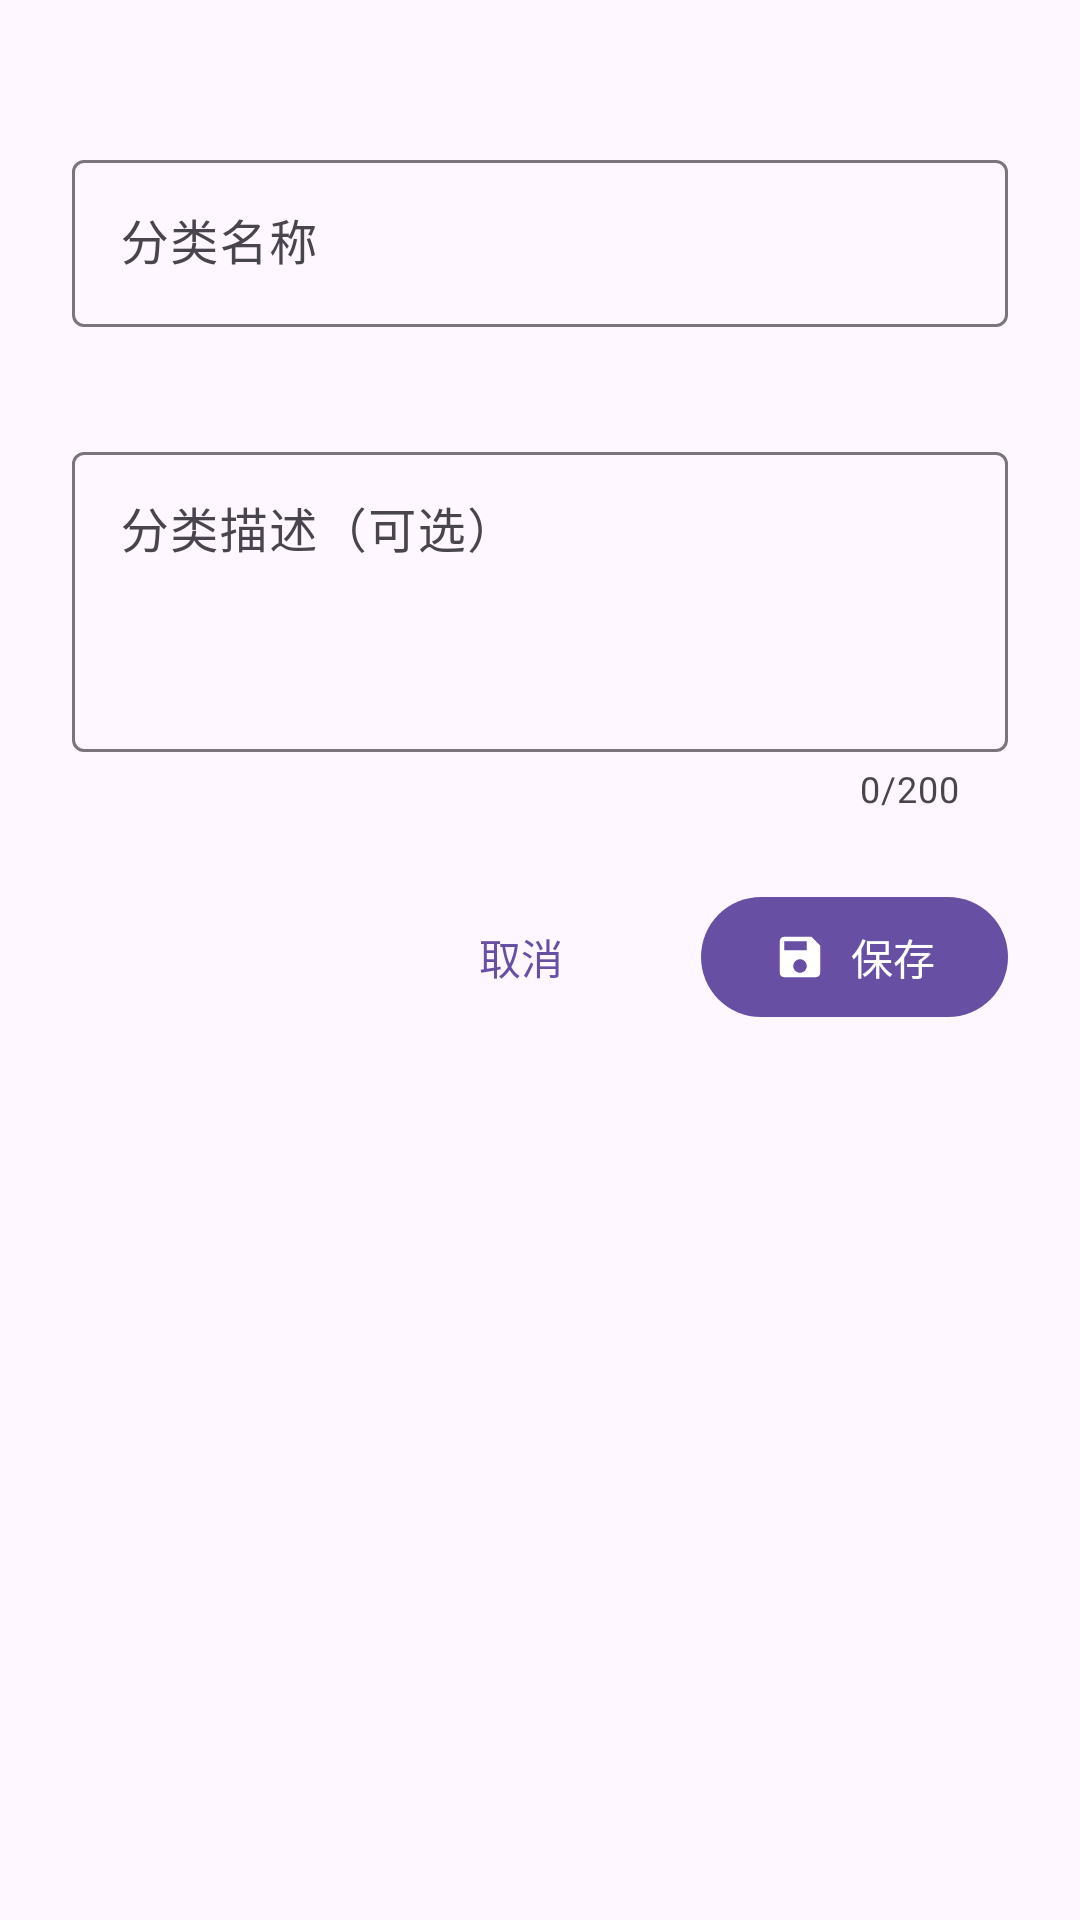

Produce the Android XML layout that renders to this screen, including the resource entries it uses.
<!-- AndroidManifest.xml: application theme Theme.ToDo -->
<!-- res/layout/dialog_create_category.xml -->
<?xml version="1.0" encoding="utf-8"?>
<LinearLayout xmlns:android="http://schemas.android.com/apk/res/android"
    xmlns:app="http://schemas.android.com/apk/res-auto"
    android:layout_width="match_parent"
    android:layout_height="wrap_content"
    android:orientation="vertical"
    android:padding="24dp">

    
    <com.google.android.material.textfield.TextInputLayout
        style="@style/Widget.Material3.TextInputLayout.OutlinedBox"
        android:layout_width="match_parent"
        android:layout_height="wrap_content"
        android:layout_marginTop="24dp"
        android:hint="分类名称"
        app:errorEnabled="true">

        <com.google.android.material.textfield.TextInputEditText
            android:id="@+id/editTextCategoryName"
            android:layout_width="match_parent"
            android:layout_height="wrap_content"
            android:maxLines="1"
            android:imeOptions="actionNext" />

    </com.google.android.material.textfield.TextInputLayout>

    
    <com.google.android.material.textfield.TextInputLayout
        style="@style/Widget.Material3.TextInputLayout.OutlinedBox"
        android:layout_width="match_parent"
        android:layout_height="wrap_content"
        android:layout_marginTop="16dp"
        android:hint="分类描述（可选）"
        app:counterEnabled="true"
        app:counterMaxLength="200">

        <com.google.android.material.textfield.TextInputEditText
            android:id="@+id/editTextCategoryDescription"
            android:layout_width="match_parent"
            android:layout_height="100dp"
            android:gravity="top"
            android:inputType="textMultiLine"
            android:maxLines="4"
            android:scrollbars="vertical" />

    </com.google.android.material.textfield.TextInputLayout>

    
    <LinearLayout
        android:layout_width="match_parent"
        android:layout_height="wrap_content"
        android:layout_marginTop="24dp"
        android:orientation="horizontal"
        android:gravity="end">

        <com.google.android.material.button.MaterialButton
            android:id="@+id/buttonCancel"
            android:layout_width="wrap_content"
            android:layout_height="wrap_content"
            android:text="取消"
            style="@style/Widget.Material3.Button.TextButton" />

        <com.google.android.material.button.MaterialButton
            android:id="@+id/buttonSave"
            android:layout_width="wrap_content"
            android:layout_height="wrap_content"
            android:layout_marginStart="16dp"
            android:text="保存"
            app:icon="@drawable/ic_save" />

    </LinearLayout>

</LinearLayout>
<!-- resources referenced by this layout -->
<resources>
  <!-- drawable ic_save (drawable) -->
  <vector xmlns:android="http://schemas.android.com/apk/res/android"
      android:width="24dp"
      android:height="24dp"
      android:viewportWidth="24"
      android:viewportHeight="24">
      <path
          android:fillColor="@color/icon_primary"
          android:pathData="M17,3H5C3.89,3 3,3.9 3,5V19C3,20.1 3.89,21 5,21H19C20.1,21 21,20.1 21,19V7L17,3ZM12,19C10.34,19 9,17.66 9,16C9,14.34 10.34,13 12,13C13.66,13 15,14.34 15,16C15,17.66 13.66,19 12,19ZM15,9H5V5H15V9Z"/>
  </vector>
  <style name="Theme.ToDo" parent="Base.Theme.ToDo" />
  <color name="icon_primary">#1C1B1F</color>
  <style name="Base.Theme.ToDo" parent="Theme.Material3.DayNight.NoActionBar">
          <item name="colorPrimary">@color/primary</item>
          <item name="colorOnPrimary">@color/onPrimary</item>
          <item name="colorPrimaryContainer">@color/primaryContainer</item>
          <item name="colorOnPrimaryContainer">@color/onPrimaryContainer</item>
          <item name="colorSecondary">@color/secondary</item>
          <item name="colorOnSecondary">@color/onSecondary</item>
          <item name="colorSecondaryContainer">@color/primaryContainer</item>
          <item name="colorOnSecondaryContainer">@color/onPrimaryContainer</item>
          <item name="android:statusBarColor" tools:targetApi="l">?attr/colorPrimary</item>
      </style>
  <color name="primary">#6750A4</color>
  <color name="onPrimary">#FFFFFF</color>
  <color name="primaryContainer">#EADDFF</color>
  <color name="onPrimaryContainer">#21005D</color>
  <color name="secondary">#625B71</color>
  <color name="onSecondary">#FFFFFF</color>
</resources>
